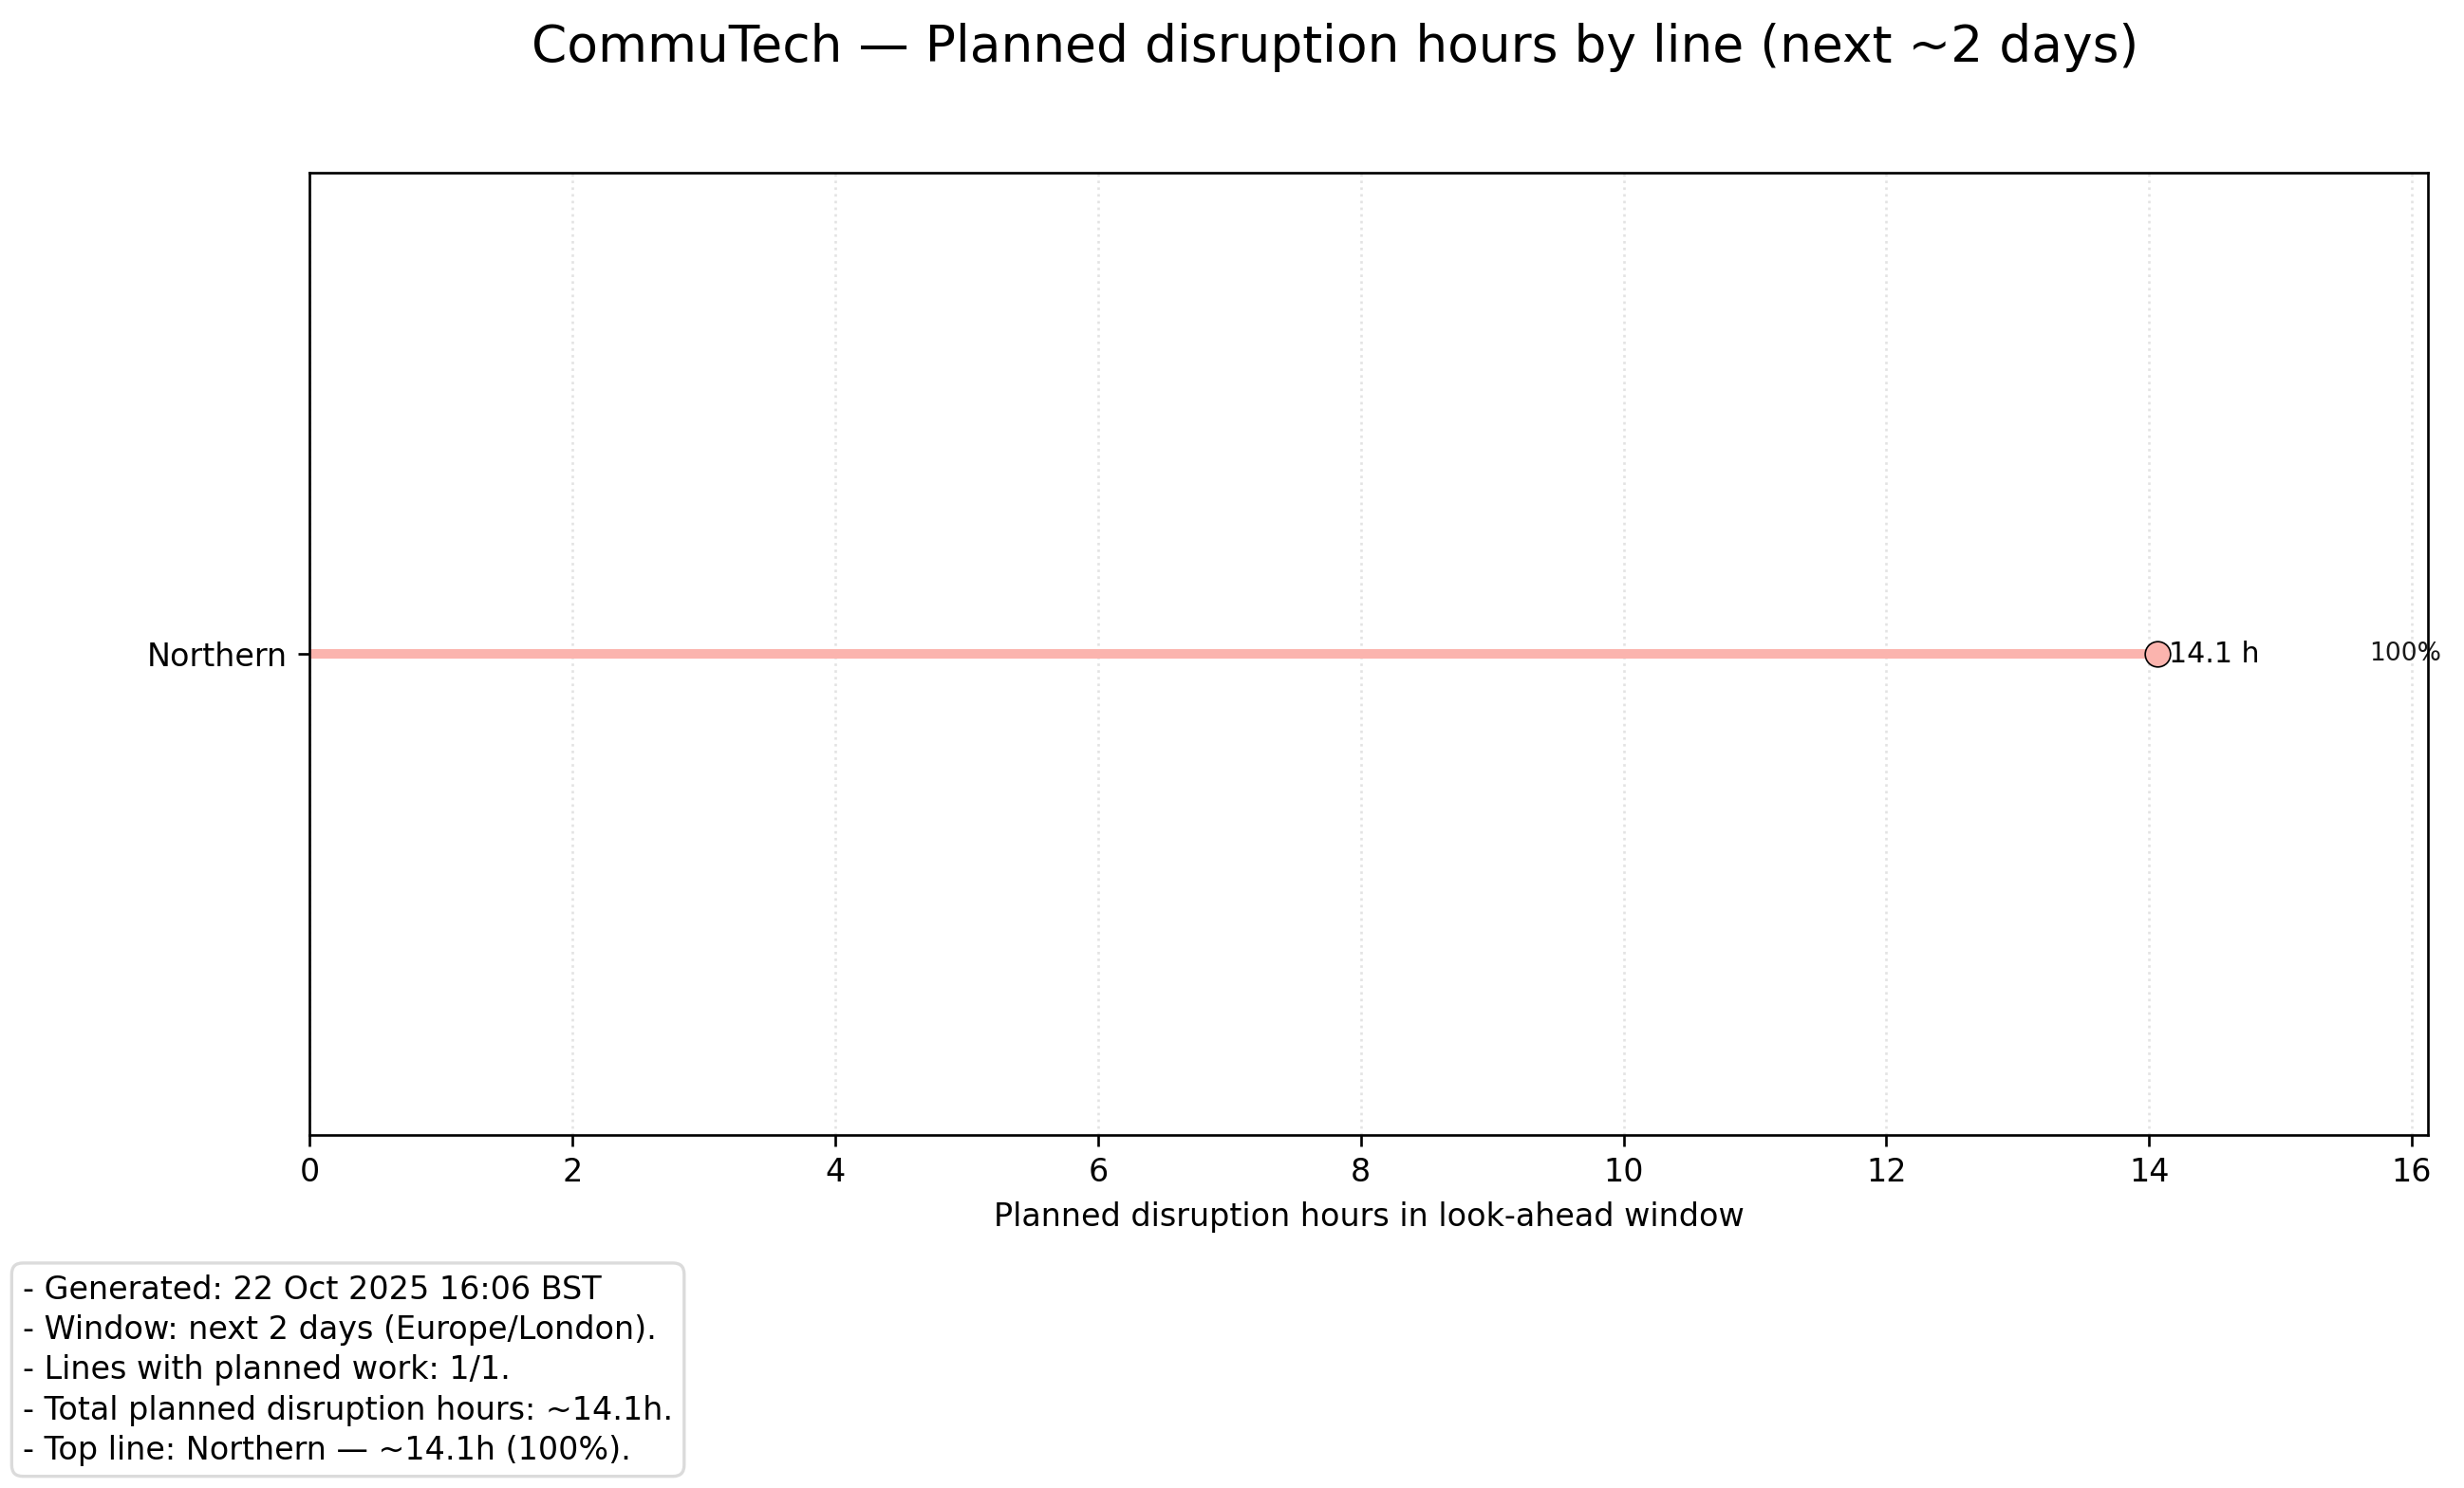

The data file committed next to this chart (first rows):
line, hours
Northern, 14.06
